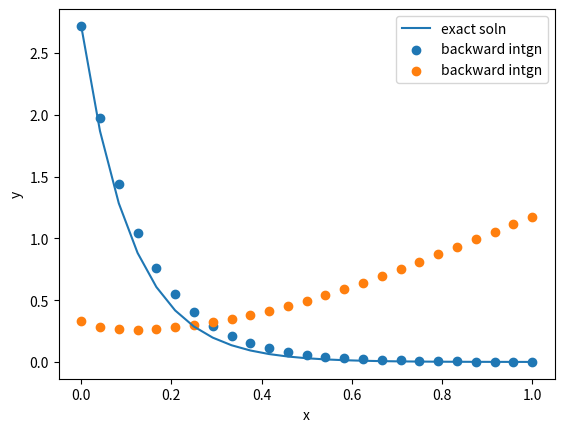

This chart was generated by the following Python code:
#!/usr/bin/env python3
# -*- coding: utf-8 -*-
"""
Created on Wed Apr  8 09:52:54 2020
prob1: backward intergration
[redacted]
"""
#Part 1:
from matplotlib import pyplot as plt
import numpy as np
from scipy.optimize import newton
def f(y):
    return(-9*y)
a=0
b=1
n=25
h=(b-a)/(n-1)
y0=np.exp(1)
x=np.linspace(a,b,n)
y=np.zeros(n)
y[0]=y0
for i in range(n-1):
    def g(z):
        return(z-y[i]-h*f(z))
    y[i+1]=newton(g,y[i])
y_ext=np.exp(-9*x+1)
plt.plot(x,y_ext,label='exact soln')
plt.scatter(x,y,label='backward intgn')
plt.xlabel('x')
plt.ylabel('y')
plt.legend()
plt.grid()
plt.show()
    

#Part 2:    
def f(x,y):
    return(-20*(y-x)**2 + 2*x)
a=0
b=1
n=25
h=(b-a)/(n-1)
y0=1/3
x=np.linspace(a,b,n)
y=np.zeros(n)
y[0]=y0
for i in range(n-1):
    def g(z):
        return(z-y[i]-h*f(x[i+1],z))
    y[i+1]=newton(g,y[i])

plt.scatter(x,y,label='backward intgn')
plt.xlabel('x')
plt.ylabel('y')
plt.legend()
plt.grid()
plt.show() 